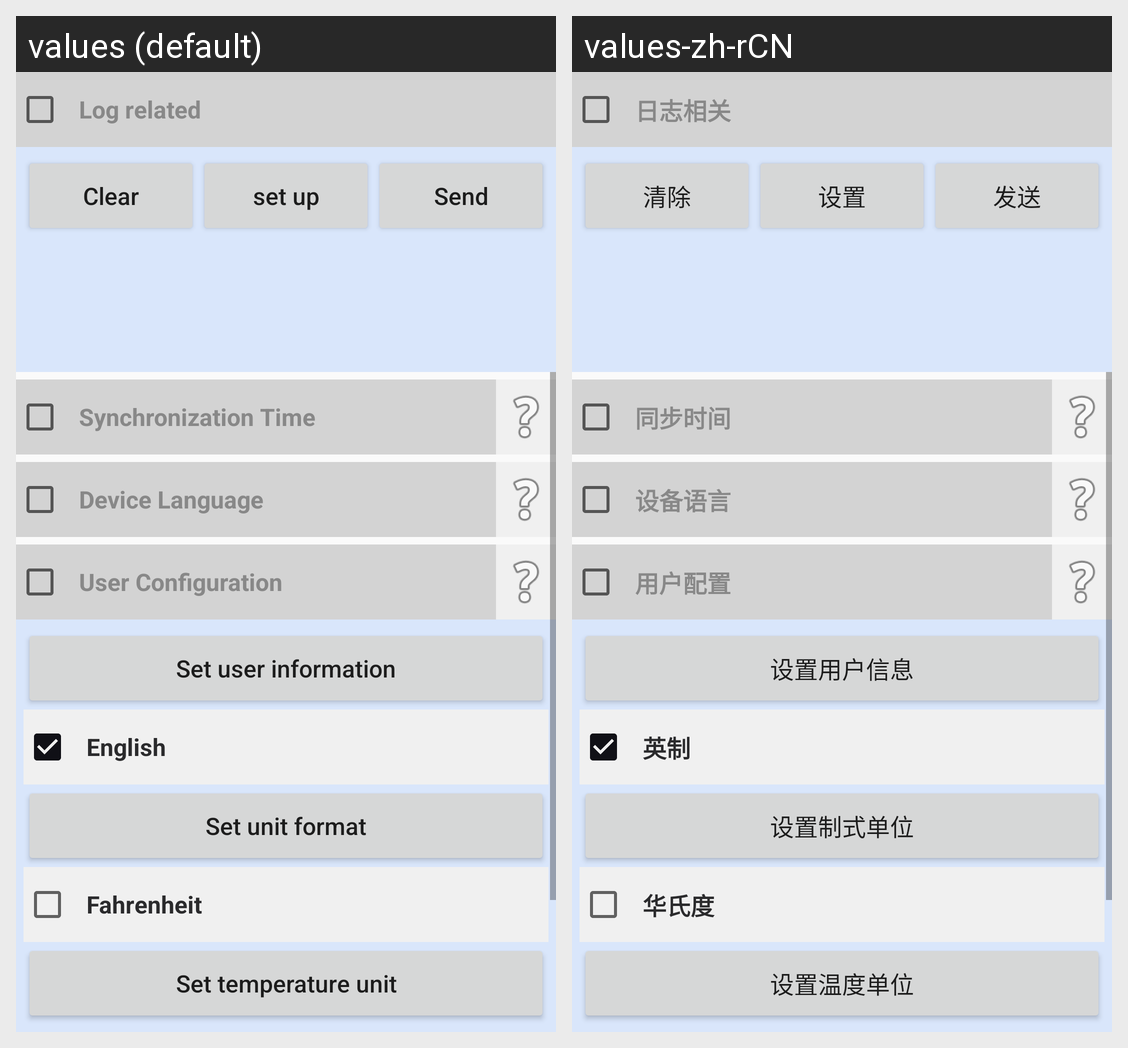

For this localized Android screen grid, give each drawn string resource with its value in every locale shown.
Android screen res/layout/activity_user_set.xml rendered under 2 locales, left to right: values (default), values-zh-rCN. Device: Nexus 5 (rendered at 1080×1920; each locale shown at half size, 540×960, under a caption strip naming it); theme AppTheme.
Strings drawn on this screen, with the default value and each locale's value (text and hints the layout hard-codes, and strings that could not be matched under every locale, appear in the picture but are not listed):

log_info
  values: Log related
  values-zh-rCN: 日志相关

btn_clear
  values: Clear
  values-zh-rCN: 清除

btn_set
  values: set up
  values-zh-rCN: 设置

btn_send
  values: Send
  values-zh-rCN: 发送

user_set_sync_time
  values: Synchronization Time
  values-zh-rCN: 同步时间

user_set_language
  values: Device Language
  values-zh-rCN: 设备语言

user_set_user_config
  values: User Configuration
  values-zh-rCN: 用户配置

set_user_info
  values: Set user information
  values-zh-rCN: 设置用户信息

unit_type_imperial
  values: English
  values-zh-rCN: 英制

set_unit_type
  values: Set unit format
  values-zh-rCN: 设置制式单位

Temperature_type_fahrenheit
  values: Fahrenheit
  values-zh-rCN: 华氏度

set_temperature_type
  values: Set temperature unit
  values-zh-rCN: 设置温度单位
